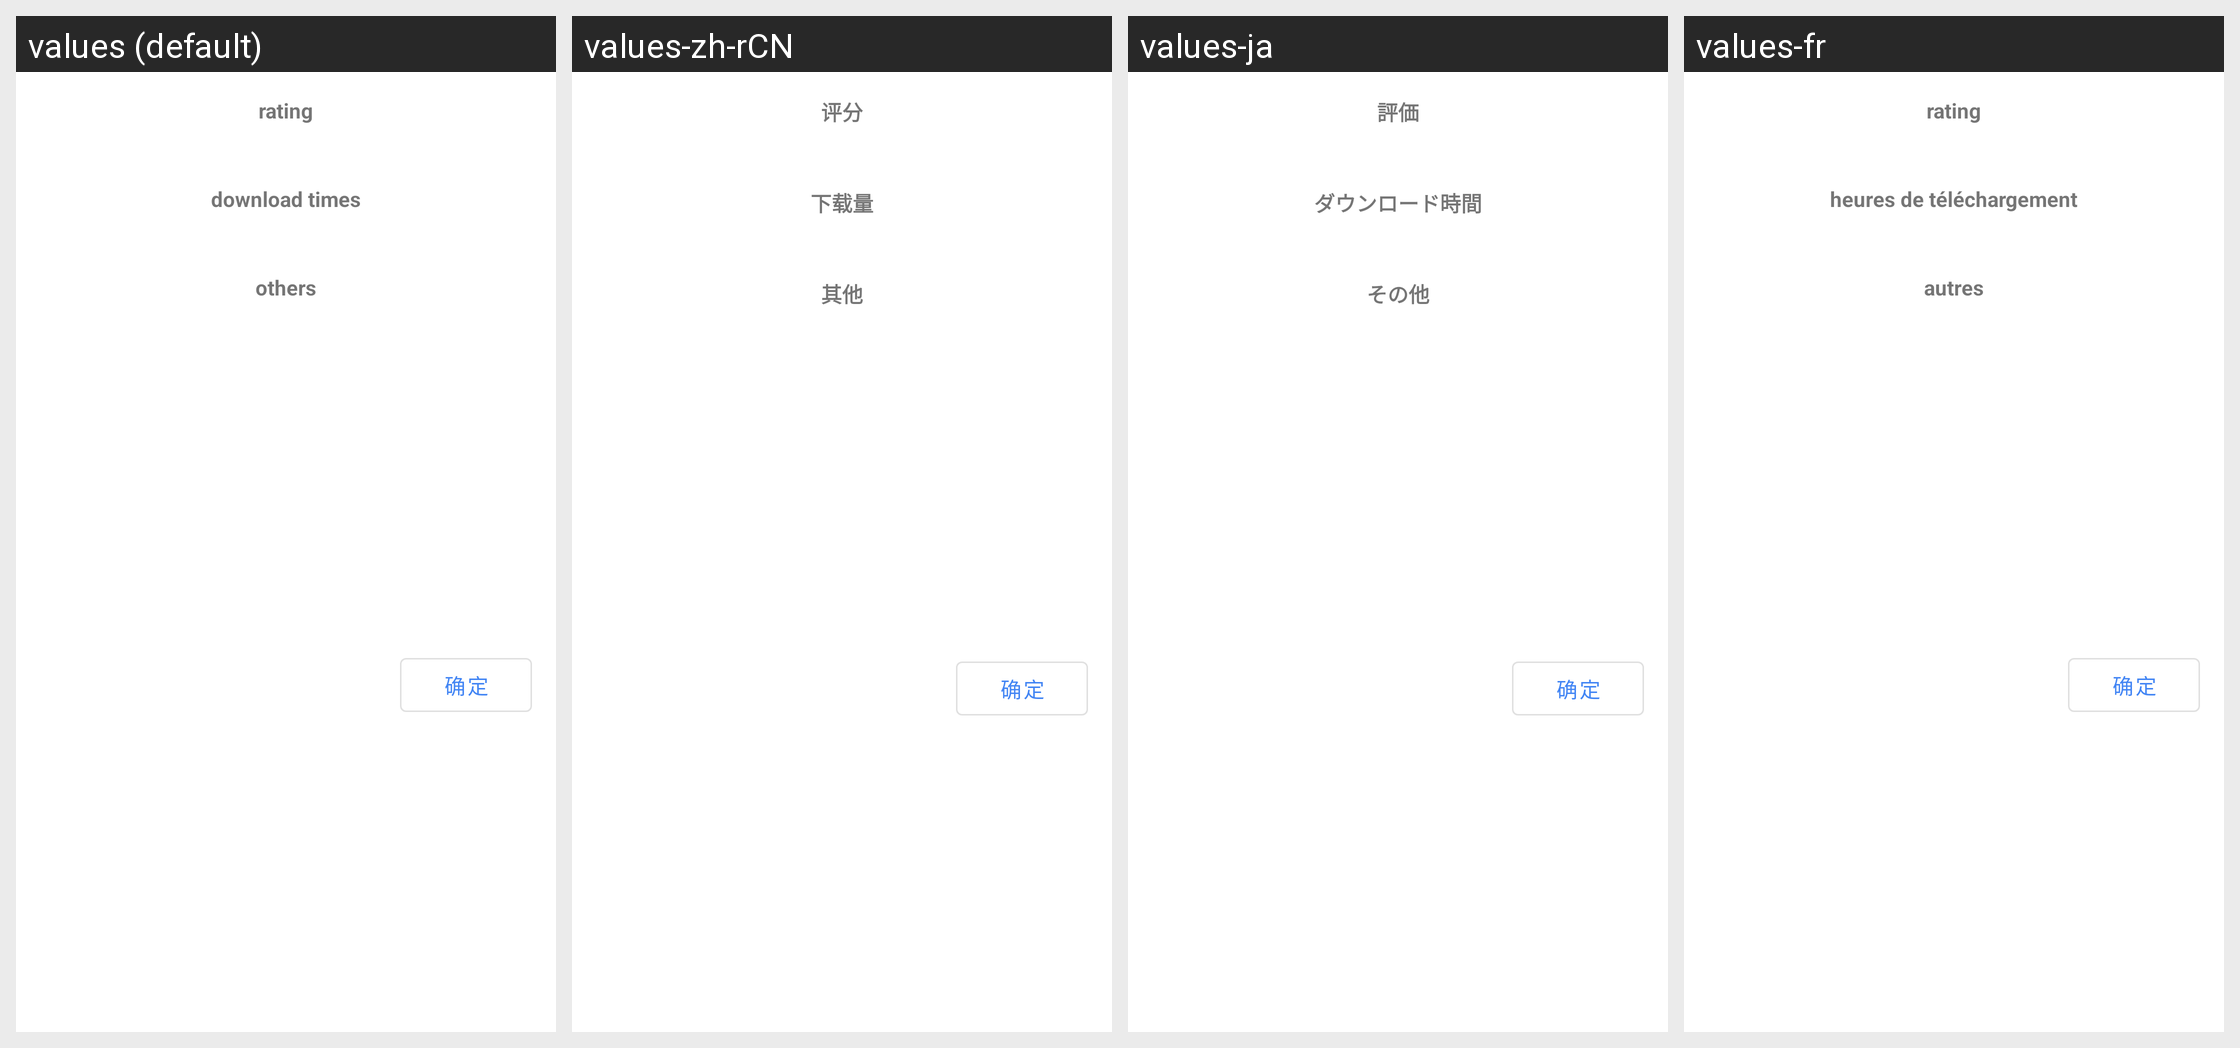

The Android screen above is rendered under several locales of the same app. Produce the string resources it draws, with the default and per-locale values.
Android screen res/layout/activity_search_result_filter.xml rendered under 4 locales, left to right: values (default), values-zh-rCN, values-ja, values-fr. Device: Nexus 5 (rendered at 1080×1920; each locale shown at half size, 540×960, under a caption strip naming it); theme AppTheme.
Other locales in the repository, not shown: values-de, values-ko.
Strings drawn on this screen, with the default value and each locale's value (text and hints the layout hard-codes, and strings that could not be matched under every locale, appear in the picture but are not listed):

rating
  values: rating
  values-zh-rCN: 评分
  values-ja: 評価
  values-fr: rating

download_times
  values: download times
  values-zh-rCN: 下载量
  values-ja: ダウンロード時間
  values-fr: heures de téléchargement

others
  values: others
  values-zh-rCN: 其他
  values-ja: その他
  values-fr: autres
